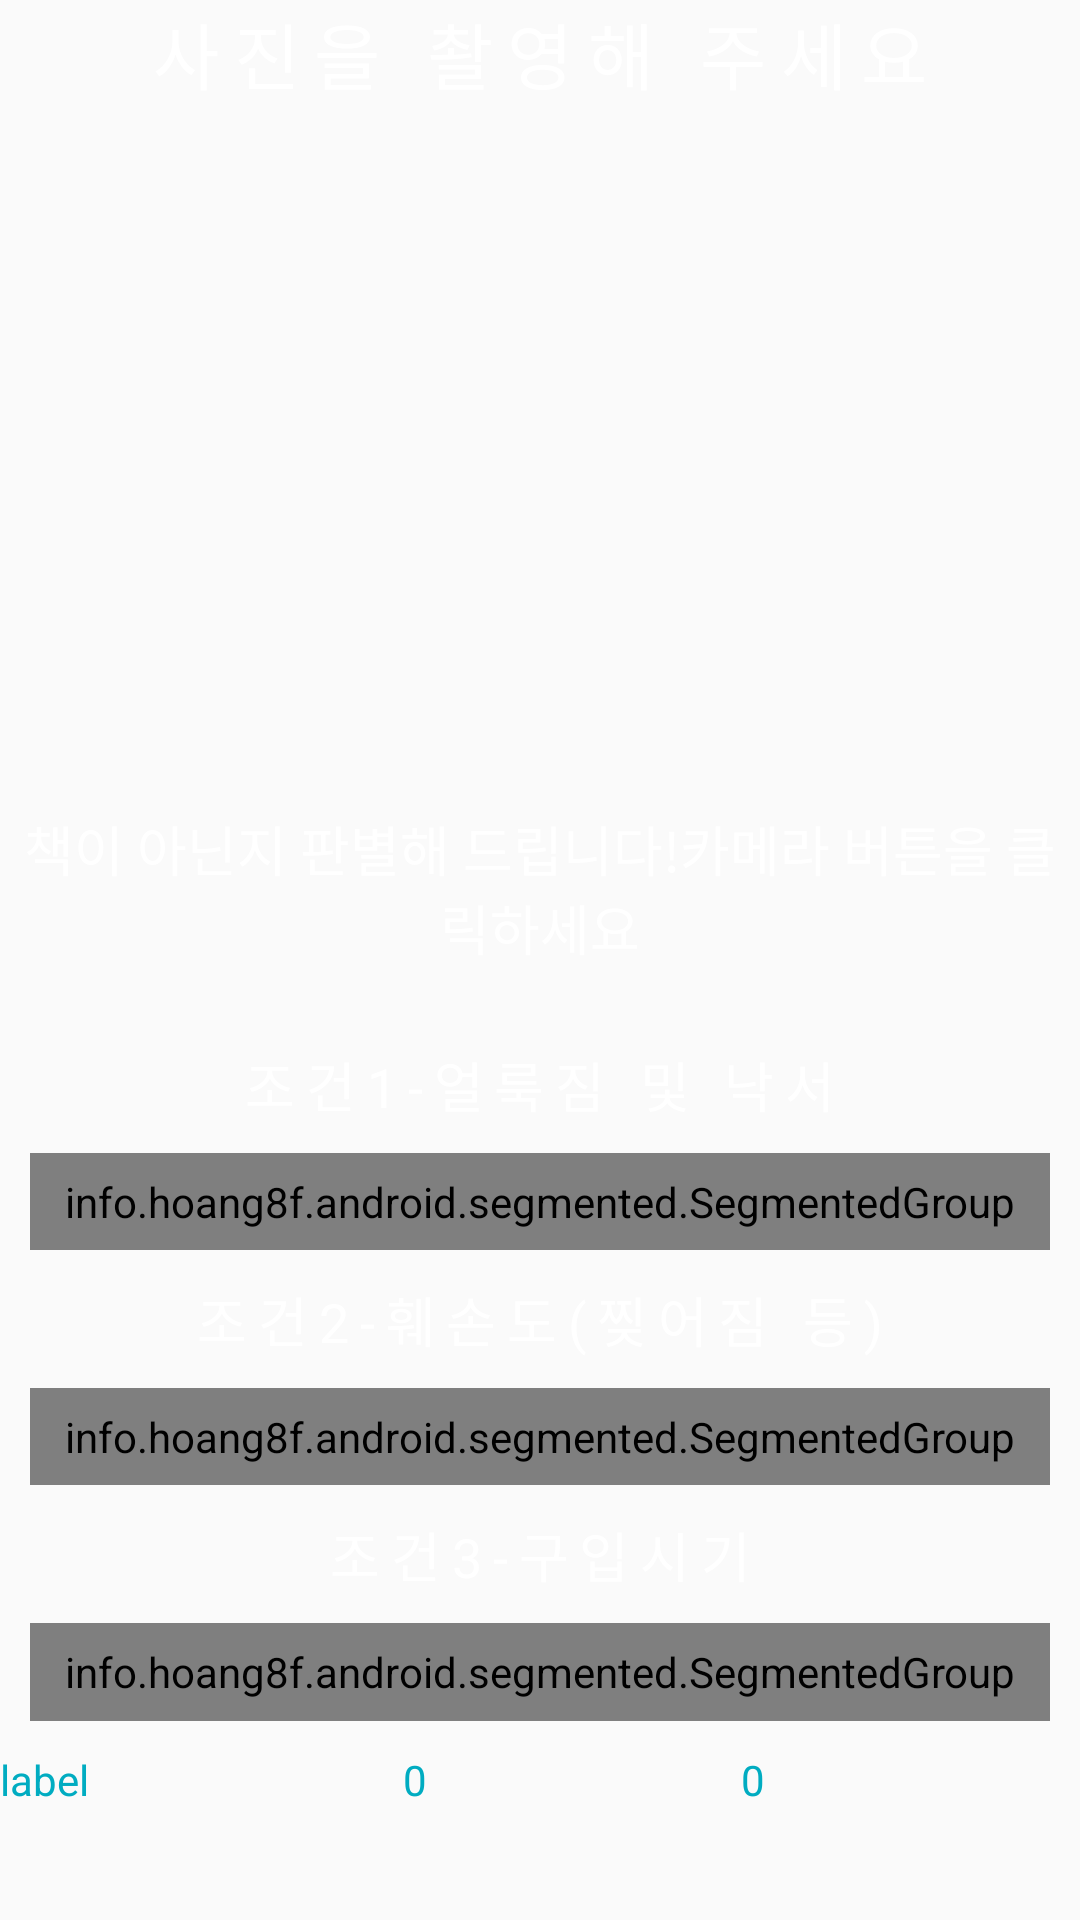

This screen was rendered from an Android layout file. Write that file and the resources it references.
<!-- AndroidManifest.xml: application theme AppTheme -->
<!-- res/layout/content_main.xml -->
<?xml version="1.0" encoding="utf-8"?>
<LinearLayout xmlns:android="http://schemas.android.com/apk/res/android"
    xmlns:app="http://schemas.android.com/apk/res-auto"
    xmlns:segmentedgroup="http://schemas.android.com/tools"
    xmlns:tools="http://schemas.android.com/tools"
    android:layout_width="match_parent"
    android:layout_height="match_parent"
    android:orientation="vertical"
    android:paddingBottom="30dp"
    android:weightSum="20"
    tools:context=".MainActivity"
    tools:showIn="@layout/activity_main">

    <LinearLayout
        android:layout_width="match_parent"
        android:layout_height="wrap_content"
        android:layout_weight="1"
        android:orientation="vertical">

        <TextView
            android:id="@+id/textView"
            android:layout_width="match_parent"
            android:layout_height="wrap_content"
            android:layout_marginTop="0dp"
            android:layout_marginBottom="0dp"
            android:gravity="center"
            android:letterSpacing="0.2"
            android:lines="1"
            android:text="사진을 촬영해 주세요"
            android:textColor="@color/text_white"
            android:textSize="24sp" />
    </LinearLayout>


    <LinearLayout
        android:layout_width="match_parent"
        android:layout_height="0dp"
        android:layout_weight="8"
        android:orientation="vertical">

        <ImageView
            android:id="@+id/main_image"
            android:layout_width="match_parent"
            android:layout_height="0dp"
            android:layout_weight="1"
            android:scaleType="fitCenter" />
    </LinearLayout>

    <LinearLayout
        android:layout_width="match_parent"
        android:layout_height="wrap_content"
        android:layout_weight="1"
        android:orientation="vertical">

        <TextView
            android:id="@+id/image_details"
            android:layout_width="match_parent"
            android:layout_height="wrap_content"
            android:gravity="center"
            android:lines="2"
            android:text="책이 아닌지 판별해 드립니다!카메라 버튼을 클릭하세요"
            android:textColor="@color/text_white"
            android:textSize="18dp" />
    </LinearLayout>


    <LinearLayout
        android:layout_width="match_parent"
        android:layout_height="0dp"
        android:layout_weight="1"
        android:orientation="vertical">

        <TextView
            android:id="@+id/textView2"
            android:layout_width="match_parent"
            android:layout_height="0dp"
            android:layout_weight="1"
            android:gravity="center"
            android:letterSpacing="0.2"
            android:text="@string/condition1"
            android:textColor="@color/text_white"
            android:textSize="18sp" />
    </LinearLayout>


    <LinearLayout
        android:layout_width="match_parent"
        android:layout_height="0dp"
        android:layout_weight="2"
        android:orientation="vertical">

        <info.hoang8f.android.segmented.SegmentedGroup

            android:id="@+id/rgp1"
            android:layout_width="match_parent"
            android:layout_height="0dp"
            android:layout_margin="10dp"
            android:layout_weight="1"
            android:orientation="horizontal"
            segmentedgroup:sc_border_width="1dp"
            segmentedgroup:sc_corner_radius="10dp">


            <RadioButton
                android:id="@+id/rop1_1"
                style="@style/RadioButton"
                android:layout_width="wrap_content"
                android:layout_height="match_parent"
                android:layout_weight="1"
                android:text="@string/conA"
                android:textSize="20dp" />

            <RadioButton
                android:id="@+id/rop1_2"
                style="@style/RadioButton"
                android:layout_width="wrap_content"
                android:layout_height="match_parent"
                android:layout_weight="1"
                android:text="@string/conB"
                android:textSize="20dp" />

            <RadioButton
                android:id="@+id/rop1_3"
                style="@style/RadioButton"
                android:layout_width="wrap_content"
                android:layout_height="match_parent"
                android:layout_weight="1"
                android:text="@string/conC"
                android:textSize="20dp" />
        </info.hoang8f.android.segmented.SegmentedGroup>
    </LinearLayout>


    <LinearLayout
        android:layout_width="match_parent"
        android:layout_height="0dp"
        android:layout_weight="1"
        android:orientation="vertical">

        <TextView
            android:id="@+id/textView4"
            android:layout_width="match_parent"
            android:layout_height="0dp"
            android:layout_weight="1"
            android:gravity="center"
            android:letterSpacing="0.2"
            android:text="@string/condition2"
            android:textColor="@color/text_white"
            android:textSize="18sp" />
    </LinearLayout>


    <LinearLayout
        android:layout_width="match_parent"
        android:layout_height="0dp"
        android:layout_weight="2"
        android:orientation="vertical">

        <info.hoang8f.android.segmented.SegmentedGroup
            android:id="@+id/rgp2"
            android:layout_width="match_parent"
            android:layout_height="0dp"
            android:layout_margin="10dp"
            android:layout_weight="1"
            android:orientation="horizontal"
            segmentedgroup:sc_border_width="1dp"
            segmentedgroup:sc_corner_radius="10dp">

            <RadioButton
                android:id="@+id/rop2_1"
                style="@style/RadioButton"
                android:layout_width="wrap_content"
                android:layout_height="match_parent"
                android:layout_weight="1"
                android:text="@string/conA"
                android:textSize="20dp" />

            <RadioButton
                android:id="@+id/rop2_2"
                style="@style/RadioButton"
                android:layout_width="wrap_content"
                android:layout_height="match_parent"
                android:layout_weight="1"
                android:text="@string/conB"
                android:textSize="20dp" />

            <RadioButton
                android:id="@+id/rop2_3"
                style="@style/RadioButton"
                android:layout_width="wrap_content"
                android:layout_height="match_parent"
                android:layout_weight="1"
                android:text="@string/conC"
                android:textSize="20dp" />
        </info.hoang8f.android.segmented.SegmentedGroup>
    </LinearLayout>


    <LinearLayout
        android:layout_width="match_parent"
        android:layout_height="0dp"
        android:layout_weight="1"
        android:orientation="vertical">

        <TextView
            android:id="@+id/textView5"
            android:layout_width="match_parent"
            android:layout_height="0dp"
            android:layout_weight="1"
            android:gravity="center"
            android:letterSpacing="0.2"
            android:text="@string/condition3"
            android:textColor="@color/text_white"
            android:textSize="18sp" />
    </LinearLayout>


    <LinearLayout
        android:layout_width="match_parent"
        android:layout_height="0dp"
        android:layout_weight="2"
        android:orientation="vertical">

        <info.hoang8f.android.segmented.SegmentedGroup
            android:id="@+id/rgp3"
            android:layout_width="match_parent"
            android:layout_height="0dp"
            android:layout_margin="10dp"
            android:layout_weight="1"
            android:orientation="horizontal"
            segmentedgroup:sc_border_width="1dp"
            segmentedgroup:sc_corner_radius="10dp">

            <RadioButton
                android:id="@+id/rop3_1"
                style="@style/RadioButton"
                android:layout_width="wrap_content"
                android:layout_height="match_parent"
                android:layout_weight="1"
                android:text="@string/pconA"
                android:textSize="20dp" />

            <RadioButton
                android:id="@+id/rop3_2"
                style="@style/RadioButton"
                android:layout_width="wrap_content"
                android:layout_height="match_parent"
                android:layout_weight="1"
                android:text="@string/pconB"
                android:textSize="20dp" />

            <RadioButton
                android:id="@+id/rop3_3"
                style="@style/RadioButton"
                android:layout_width="wrap_content"
                android:layout_height="match_parent"
                android:layout_weight="1"
                android:text="@string/pconC"
                android:textSize="20dp" />
        </info.hoang8f.android.segmented.SegmentedGroup>
    </LinearLayout>


    <LinearLayout
        android:layout_width="match_parent"
        android:layout_height="0dp"
        android:layout_weight="1"
        android:orientation="horizontal">

        <TextView
            android:id="@+id/labeldetection"
            android:layout_width="wrap_content"
            android:layout_height="match_parent"
            android:layout_weight="1"
            android:text="label"
            android:textColor="@color/bg" />

        <TextView
            android:id="@+id/isbookdetection"
            android:layout_width="wrap_content"
            android:layout_height="match_parent"
            android:layout_weight="1"
            android:text="0"
            android:textColor="@color/bg" />

        <TextView
            android:id="@+id/main_finprice"
            android:layout_width="wrap_content"
            android:layout_height="wrap_content"
            android:layout_weight="1"
            android:text="0"
            android:textColor="@color/bg" />
    </LinearLayout>


</LinearLayout>
<!-- res/layout/activity_main.xml (included above) -->
<?xml version="1.0" encoding="utf-8"?>
<android.support.design.widget.CoordinatorLayout xmlns:android="http://schemas.android.com/apk/res/android"
    xmlns:app="http://schemas.android.com/apk/res-auto"
    xmlns:tools="http://schemas.android.com/tools"
    android:layout_width="match_parent"
    android:layout_height="match_parent"
    android:background="@color/bg"
    android:fitsSystemWindows="true"
    tools:context=".MainActivity">

    <include
        android:id="@+id/include"
        layout="@layout/content_main" />


    <android.support.design.widget.FloatingActionButton
        android:id="@+id/fab"
        android:layout_width="match_parent"
        android:layout_height="wrap_content"
        android:layout_gravity="bottom|end"
        android:layout_marginStart="100dp"
        android:layout_marginBottom="16dp"
        android:layout_weight="1"
        android:src="@drawable/ic_camera"
        app:backgroundTint="#FF35DAFF"
        app:layout_anchor="@+id/include"
        app:layout_anchorGravity="bottom|left" />

    <android.support.design.widget.FloatingActionButton
        android:id="@+id/textsearch"
        android:layout_width="match_parent"
        android:layout_height="wrap_content"
        android:layout_marginEnd="100dp"
        android:layout_marginBottom="16dp"
        android:layout_weight="1"
        android:src="@drawable/ic_search"
        app:backgroundTint="#FFE642FF"
        app:layout_anchor="@+id/include"
        app:layout_anchorGravity="bottom|right" />


</android.support.design.widget.CoordinatorLayout>
<!-- resources referenced by this layout -->
<resources>
  <color name="bg">#00ACC1</color>
  <color name="text_white">#ffffff</color>
  <!-- drawable ic_camera: png bitmap (drawable-hdpi, 502 bytes) -->
  <!-- drawable ic_search: png bitmap (drawable-hdpi, 665 bytes) -->
  <string name="conA">매우심함</string>
  <string name="conB">보통</string>
  <string name="conC">매우깔끔</string>
  <string name="condition1">조건1-얼룩짐 및 낙서</string>
  <string name="condition2">조건2-훼손도(찢어짐 등)</string>
  <string name="condition3">조건3-구입시기</string>
  <string name="pconA">10년 이내</string>
  <string name="pconB">5년 이내</string>
  <string name="pconC">1년 이내</string>
  <style name="AppTheme" parent="Theme.AppCompat.Light.DarkActionBar">
          
          <item name="colorPrimary">@color/colorPrimary</item>
          <item name="colorPrimaryDark">@color/colorPrimaryDark</item>
          <item name="colorAccent">@color/colorAccent</item>
          
          <item name="windowActionBar">false</item>
          <item name="windowNoTitle">true</item>
      </style>
  <color name="colorPrimary">#4979d7</color>
  <color name="colorPrimaryDark">#00ACC1</color>
  <color name="colorAccent">#7a6ccf</color>
</resources>
